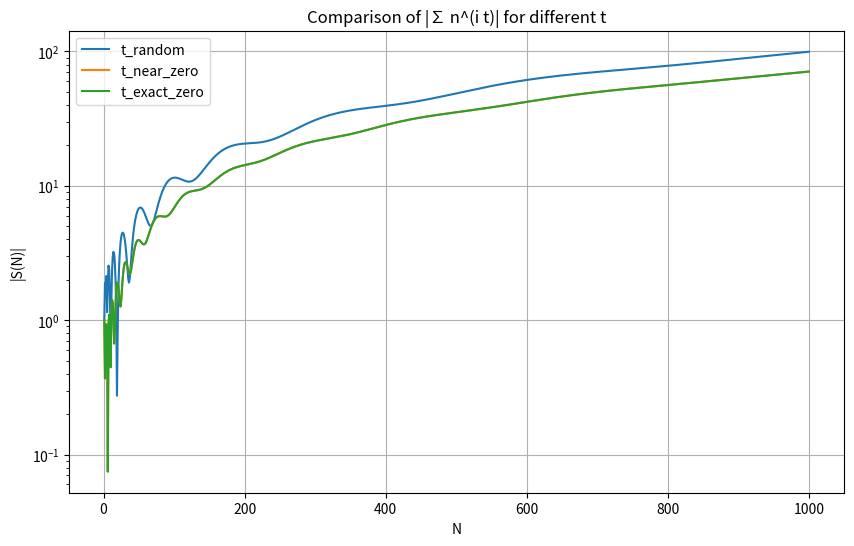

Here is the Python script that generated this plot:
import numpy as np
import matplotlib.pyplot as plt

def partial_sum(t, N_max):
    S_vals = np.zeros(N_max, dtype=complex)
    S = 0 + 0j
    for n in range(1, N_max + 1):
        S += n ** (1j * t)
        S_vals[n-1] = S
    return S_vals

# قيم t المطلوب اختبارها
t_values = {
    "t_random": 10.0,
    "t_near_zero": 14.13,
    "t_exact_zero": 14.134725141734693790
}

N_max = 1000

plt.figure(figsize=(10, 6))

for label, t in t_values.items():
    S_vals = partial_sum(t, N_max)
    abs_S = np.abs(S_vals)
    plt.plot(range(1, N_max+1), abs_S, label=label)

plt.xlabel('N')
plt.ylabel('|S(N)|')
plt.title('Comparison of |∑ n^(i t)| for different t')
plt.legend()
plt.grid(True)
plt.yscale('log')  # مقياس لوغاريتمي لرؤية الفروق في النمو
plt.show()

# فحص آخر قيمة لكل t
for label, t in t_values.items():
    S_vals = partial_sum(t, N_max)
    print(f"{label} (t={t:.6f}): |S({N_max})| = {np.abs(S_vals[-1]):.2f}")
